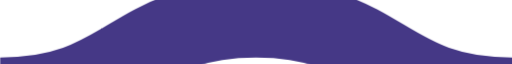
t = 0.00 s
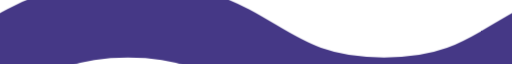
t = 0.25 s
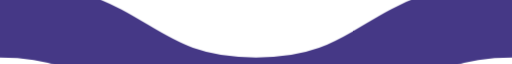
t = 0.50 s
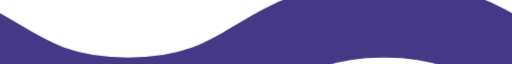
t = 0.75 s

The animated SVG that drew these frames (rendered in a browser with its animation timeline set to each time). Animation: 1 CSS @keyframes rule; one cycle of 1.00 s, repeats indefinitely.

<svg id='squiggle-svg' xmlns='http://www.w3.org/2000/svg' xmlns:xlink='http://www.w3.org/1999/xlink'
     xmlns:ev='http://www.w3.org/2001/xml-events' viewBox='0 0 20 2'>
	<style>
		.squiggle {
		animation:shift 1s linear infinite;
		}

		@keyframes shift {
		from { transform:translateX(0); }
		to { transform:translateX(-20px); }
		}
	</style>
	<path fill='none' stroke='#453886' stroke-width='3' class='squiggle'
	      d='M0,3.5 c 5,0,5,-3,10,-3 s 5,3,10,3 c 5,0,5,-3,10,-3 s 5,3,10,3'/>
</svg>
